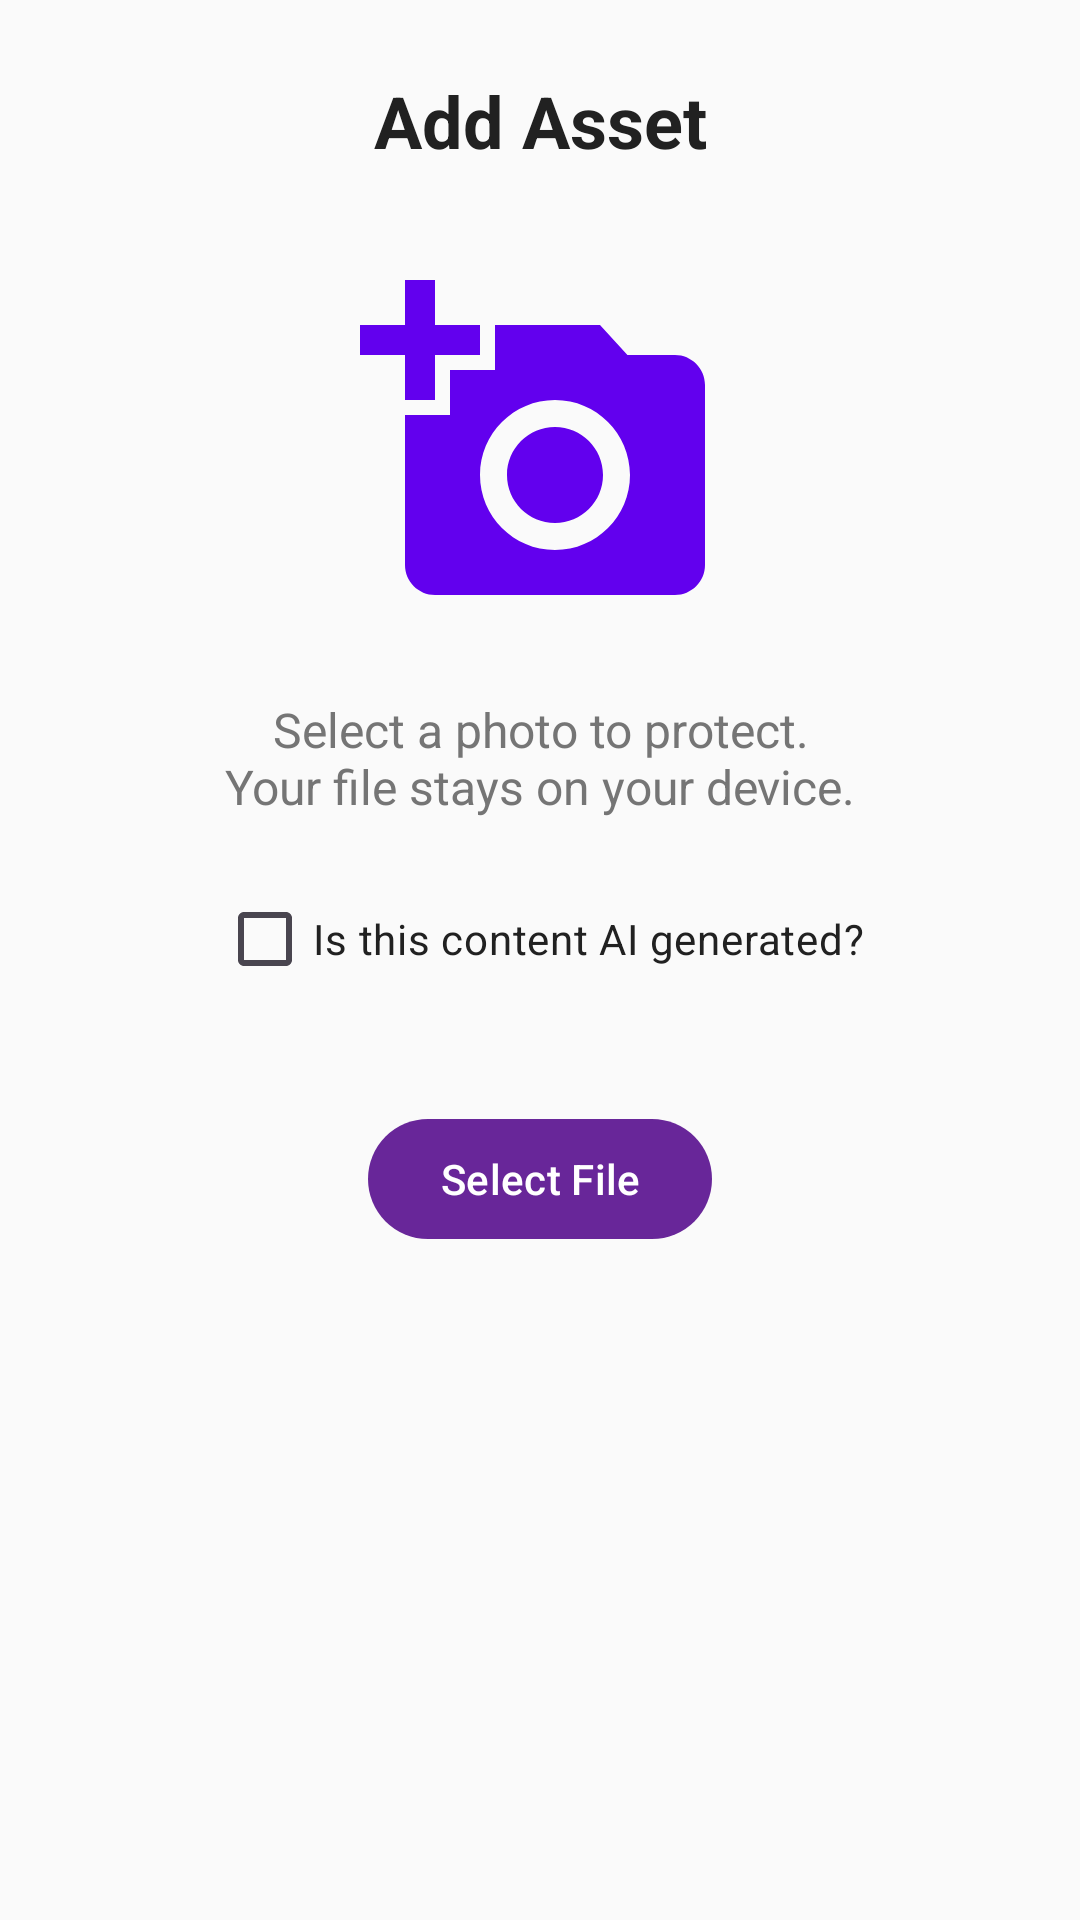

This screen was rendered from an Android layout file. Write that file and the resources it references.
<!-- AndroidManifest.xml: application theme Theme.AssetVault -->
<!-- res/layout/fragment_asset_picker.xml -->
<?xml version="1.0" encoding="utf-8"?>
<androidx.constraintlayout.widget.ConstraintLayout xmlns:android="http://schemas.android.com/apk/res/android"
    xmlns:app="http://schemas.android.com/apk/res-auto"
    android:layout_width="match_parent"
    android:layout_height="match_parent"
    android:background="@color/background"
    android:padding="24dp">

    <TextView
        android:id="@+id/tvTitle"
        android:layout_width="wrap_content"
        android:layout_height="wrap_content"
        android:text="@string/add_asset"
        android:textSize="24sp"
        android:textStyle="bold"
        android:textColor="@color/text_primary"
        app:layout_constraintTop_toTopOf="parent"
        app:layout_constraintStart_toStartOf="parent"
        app:layout_constraintEnd_toEndOf="parent" />

    <ImageView
        android:id="@+id/ivIcon"
        android:layout_width="120dp"
        android:layout_height="120dp"
        android:layout_marginTop="32dp"
        android:src="@drawable/ic_add_photo"
        android:contentDescription="@string/add_photo"
        app:layout_constraintTop_toBottomOf="@id/tvTitle"
        app:layout_constraintStart_toStartOf="parent"
        app:layout_constraintEnd_toEndOf="parent" />

    <TextView
        android:id="@+id/tvDescription"
        android:layout_width="wrap_content"
        android:layout_height="wrap_content"
        android:layout_marginTop="24dp"
        android:text="@string/pick_asset_description"
        android:textSize="16sp"
        android:textColor="@color/text_secondary"
        android:textAlignment="center"
        android:gravity="center"
        app:layout_constraintTop_toBottomOf="@id/ivIcon"
        app:layout_constraintStart_toStartOf="parent"
        app:layout_constraintEnd_toEndOf="parent" />

    <CheckBox
        android:id="@+id/cbIsAiGenerated"
        android:layout_width="wrap_content"
        android:layout_height="wrap_content"
        android:layout_marginTop="16dp"
        android:text="Is this content AI generated?"
        android:textColor="@color/text_primary"
        app:layout_constraintTop_toBottomOf="@id/tvDescription"
        app:layout_constraintStart_toStartOf="parent"
        app:layout_constraintEnd_toEndOf="parent" />

    <com.google.android.material.button.MaterialButton
        android:id="@+id/btnSelectAsset"
        android:layout_width="wrap_content"
        android:layout_height="wrap_content"
        android:layout_marginTop="32dp"
        android:text="@string/select_file"
        app:icon="@drawable/ic_folder"
        app:layout_constraintTop_toBottomOf="@id/cbIsAiGenerated"
        app:layout_constraintStart_toStartOf="parent"
        app:layout_constraintEnd_toEndOf="parent" />

    <ProgressBar
        android:id="@+id/progressBar"
        android:layout_width="wrap_content"
        android:layout_height="wrap_content"
        android:layout_marginTop="24dp"
        android:visibility="gone"
        app:layout_constraintTop_toBottomOf="@id/btnSelectAsset"
        app:layout_constraintStart_toStartOf="parent"
        app:layout_constraintEnd_toEndOf="parent" />

    <TextView
        android:id="@+id/tvStatus"
        android:layout_width="wrap_content"
        android:layout_height="wrap_content"
        android:layout_marginTop="16dp"
        android:textSize="14sp"
        android:textColor="@color/text_secondary"
        app:layout_constraintTop_toBottomOf="@id/progressBar"
        app:layout_constraintStart_toStartOf="parent"
        app:layout_constraintEnd_toEndOf="parent" />

    <ImageButton
        android:id="@+id/btnBack"
        android:layout_width="48dp"
        android:layout_height="48dp"
        android:background="?attr/selectableItemBackgroundBorderless"
        android:src="@drawable/ic_back"
        android:contentDescription="@string/back"
        app:layout_constraintTop_toTopOf="parent"
        app:layout_constraintStart_toStartOf="parent" />

</androidx.constraintlayout.widget.ConstraintLayout>
<!-- resources referenced by this layout -->
<resources>
  <color name="background">#FAFAFA</color>
  <color name="text_primary">#212121</color>
  <color name="text_secondary">#757575</color>
  <!-- drawable ic_add_photo (drawable) -->
  <vector xmlns:android="http://schemas.android.com/apk/res/android"
      android:width="48dp"
      android:height="48dp"
      android:viewportWidth="24"
      android:viewportHeight="24">
      <path
          android:fillColor="#6200EE"
          android:pathData="M3,4V1h2v3h3v2H5v3H3V6H0V4H3zM6,10V7h3V4h7l1.83,2H21c1.1,0 2,0.9 2,2v12c0,1.1 -0.9,2 -2,2H5c-1.1,0 -2,-0.9 -2,-2V10H6zM13,19c2.76,0 5,-2.24 5,-5s-2.24,-5 -5,-5 -5,2.24 -5,5 2.24,5 5,5zM9.8,14c0,1.77 1.43,3.2 3.2,3.2s3.2,-1.43 3.2,-3.2 -1.43,-3.2 -3.2,-3.2 -3.2,1.43 -3.2,3.2z"/>
  </vector>
  <string name="add_asset">Add Asset</string>
  <string name="add_photo">Add photo</string>
  <string name="back">Back</string>
  <string name="pick_asset_description">Select a photo to protect.\nYour file stays on your device.</string>
  <string name="select_file">Select File</string>
  <style name="Theme.AssetVault" parent="Theme.Material3.Light.NoActionBar">
          <item name="colorPrimary">@color/primary</item>
          <item name="colorPrimaryVariant">@color/primary_variant</item>
          <item name="colorSecondary">@color/secondary</item>
          <item name="colorSecondaryVariant">@color/secondary_variant</item>
          <item name="android:colorBackground">@color/background</item>
          <item name="colorSurface">@color/surface</item>
          <item name="colorError">@color/error</item>
          <item name="colorOnPrimary">@color/on_primary</item>
          <item name="colorOnSecondary">@color/on_secondary</item>
          <item name="colorOnBackground">@color/on_background</item>
          <item name="colorOnSurface">@color/on_surface</item>
          <item name="colorOnError">@color/on_error</item>
          <item name="android:statusBarColor">@color/primary</item>
      </style>
  <color name="primary">@color/purple_500</color>
  <color name="primary_variant">@color/purple_700</color>
  <color name="secondary">#03DAC6</color>
  <color name="secondary_variant">#018786</color>
  <color name="surface">#FFFFFF</color>
  <color name="error">#B00020</color>
  <color name="on_primary">#FFFFFF</color>
  <color name="on_secondary">#000000</color>
  <color name="on_background">#000000</color>
  <color name="on_surface">#000000</color>
  <color name="on_error">#FFFFFF</color>
  <color name="purple_500">#682699</color>
  <color name="purple_700">#4E1380</color>
</resources>
